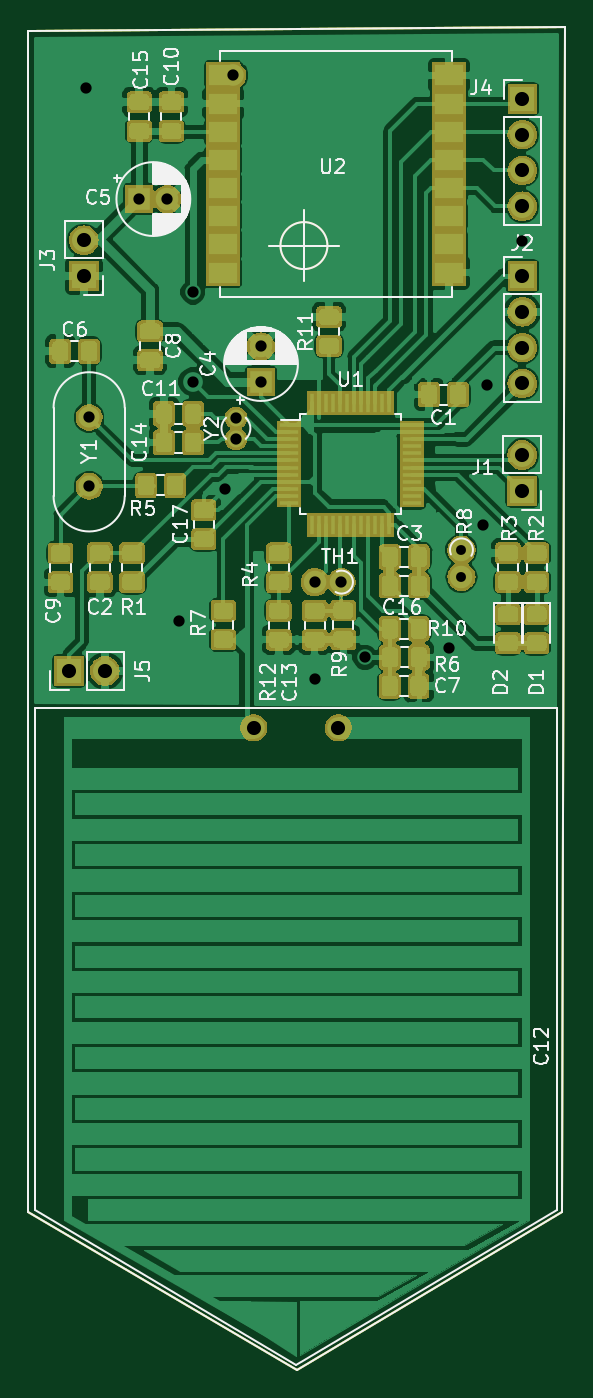
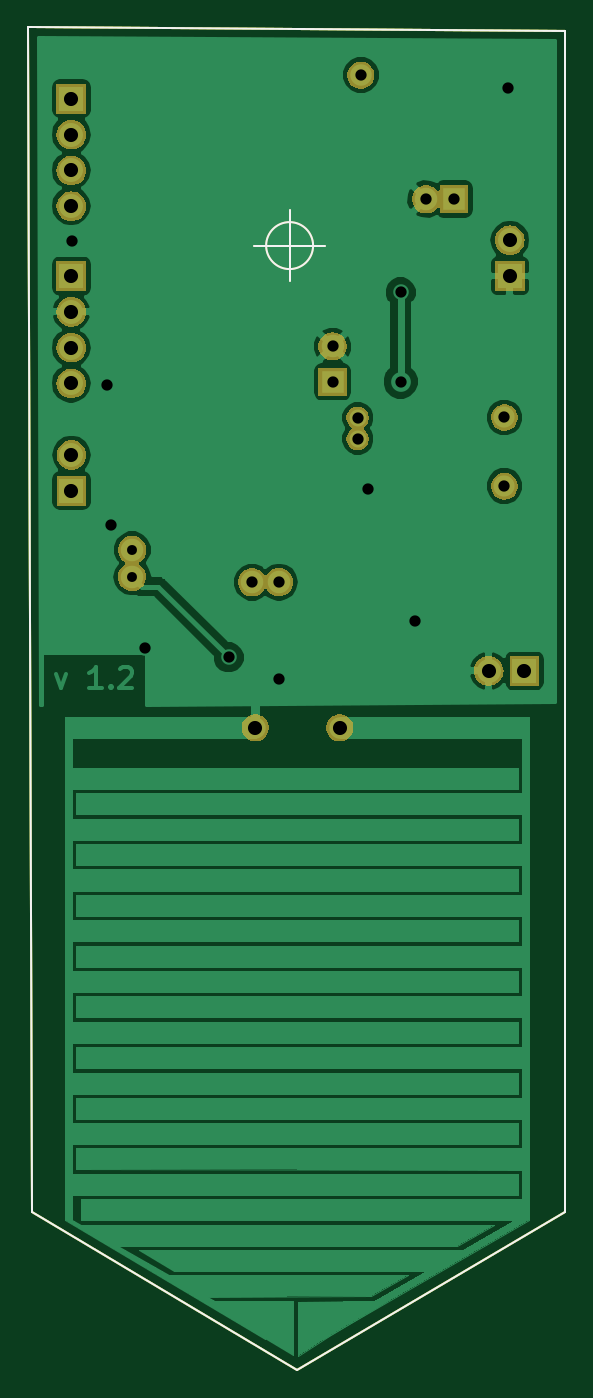
Circuit board: 9 layer files. Board 38.1 x 95.2 mm.
- bottom_copper: placa-B.Cu.gbr (40859 bytes)
- bottom_mask: placa-B.Mask.gbr (27989 bytes)
- bottom_silk: placa-B.SilkS.gbr (1010 bytes)
- outline: placa-Edge.Cuts.gbr (982 bytes)
- top_copper: placa-F.Cu.gbr (207785 bytes)
- top_mask: placa-F.Mask.gbr (87679 bytes)
- top_silk: placa-F.SilkS.gbr (46952 bytes)
- drill: placa-NPTH.drl (166 bytes)
- drill: placa-PTH.drl (728 bytes)

=== bottom_copper: placa-B.Cu.gbr (40859 bytes, source omitted) ===
=== bottom_mask: placa-B.Mask.gbr (27989 bytes, source omitted) ===
=== bottom_silk: placa-B.SilkS.gbr ===
%TF.GenerationSoftware,KiCad,Pcbnew,5.0.1-33cea8e~68~ubuntu18.04.1*%
%TF.CreationDate,2018-11-02T12:55:16-03:00*%
%TF.ProjectId,placa,706C6163612E6B696361645F70636200,rev?*%
%TF.SameCoordinates,Original*%
%TF.FileFunction,Legend,Bot*%
%TF.FilePolarity,Positive*%
%FSLAX46Y46*%
G04 Gerber Fmt 4.6, Leading zero omitted, Abs format (unit mm)*
G04 Created by KiCad (PCBNEW 5.0.1-33cea8e~68~ubuntu18.04.1) date sex 02 nov 2018 12:55:16 -03*
%MOMM*%
%LPD*%
G01*
G04 APERTURE LIST*
%ADD10C,0.150000*%
G04 APERTURE END LIST*
D10*
X124856666Y-42672000D02*
G75*
G03X124856666Y-42672000I-1666666J0D01*
G01*
X120690000Y-42672000D02*
X125690000Y-42672000D01*
X123190000Y-40172000D02*
X123190000Y-45172000D01*
X103632000Y-27432000D02*
X141732000Y-27178000D01*
X103632000Y-111252000D02*
X103632000Y-27432000D01*
X122682000Y-122428000D02*
X103632000Y-111252000D01*
X141478000Y-111252000D02*
X122682000Y-122428000D01*
X141478000Y-110998000D02*
X141478000Y-111252000D01*
X141732000Y-27178000D02*
X141478000Y-110998000D01*
M02*

=== outline: placa-Edge.Cuts.gbr ===
%TF.GenerationSoftware,KiCad,Pcbnew,5.0.1-33cea8e~68~ubuntu18.04.1*%
%TF.CreationDate,2018-11-02T12:55:16-03:00*%
%TF.ProjectId,placa,706C6163612E6B696361645F70636200,rev?*%
%TF.SameCoordinates,Original*%
%TF.FileFunction,Profile,NP*%
%FSLAX46Y46*%
G04 Gerber Fmt 4.6, Leading zero omitted, Abs format (unit mm)*
G04 Created by KiCad (PCBNEW 5.0.1-33cea8e~68~ubuntu18.04.1) date sex 02 nov 2018 12:55:16 -03*
%MOMM*%
%LPD*%
G01*
G04 APERTURE LIST*
%ADD10C,0.150000*%
G04 APERTURE END LIST*
D10*
X124856666Y-42672000D02*
G75*
G03X124856666Y-42672000I-1666666J0D01*
G01*
X120690000Y-42672000D02*
X125690000Y-42672000D01*
X123190000Y-40172000D02*
X123190000Y-45172000D01*
X103632000Y-27432000D02*
X141732000Y-27178000D01*
X103632000Y-111252000D02*
X103632000Y-27432000D01*
X122682000Y-122428000D02*
X103632000Y-111252000D01*
X141478000Y-111252000D02*
X122682000Y-122428000D01*
X141478000Y-110998000D02*
X141478000Y-111252000D01*
X141732000Y-27178000D02*
X141478000Y-110998000D01*
M02*

=== top_copper: placa-F.Cu.gbr (207785 bytes, source omitted) ===
=== top_mask: placa-F.Mask.gbr (87679 bytes, source omitted) ===
=== top_silk: placa-F.SilkS.gbr (46952 bytes, source omitted) ===
=== drill: placa-NPTH.drl ===
M48
;DRILL file {KiCad 5.0.1-33cea8e~68~ubuntu18.04.1} date sex 02 nov 2018 12:55:08 -03
;FORMAT={-:-/ absolute / inch / decimal}
FMAT,2
INCH,TZ
%
G90
G05
M72
T0
M30

=== drill: placa-PTH.drl ===
M48
;DRILL file {KiCad 5.0.1-33cea8e~68~ubuntu18.04.1} date sex 02 nov 2018 12:55:08 -03
;FORMAT={-:-/ absolute / inch / decimal}
FMAT,2
INCH,TZ
T1C0.0276
T2C0.0315
T3C0.0394
%
G90
G05
M72
T1
X5.29Y-2.53
X5.29Y-2.6048
T2
X4.24Y-1.24
X4.5Y-2.73
X4.54Y-1.81
X4.54Y-2.06
X4.63Y-2.36
X4.88Y-2.89
X5.02Y-2.83
X5.255Y-2.805
X5.35Y-2.46
X5.36Y-2.07
X5.459Y-1.667
X4.66Y-2.1609
X4.66Y-2.22
X4.73Y-1.9616
X4.73Y-2.06
X4.651Y-1.204
X4.88Y-2.62
X4.9548Y-2.62
X4.39Y-1.55
X4.4687Y-1.55
X4.25Y-2.16
X4.25Y-2.3521
T3
X4.7099Y-3.0268
X4.9461Y-3.0268
X5.46Y-1.765
X5.46Y-1.865
X5.46Y-1.965
X5.46Y-2.065
X4.194Y-2.868
X4.294Y-2.868
X4.235Y-1.665
X4.235Y-1.765
X5.46Y-1.27
X5.46Y-1.37
X5.46Y-1.47
X5.46Y-1.57
X5.4595Y-2.265
X5.4595Y-2.365
T0
M30

